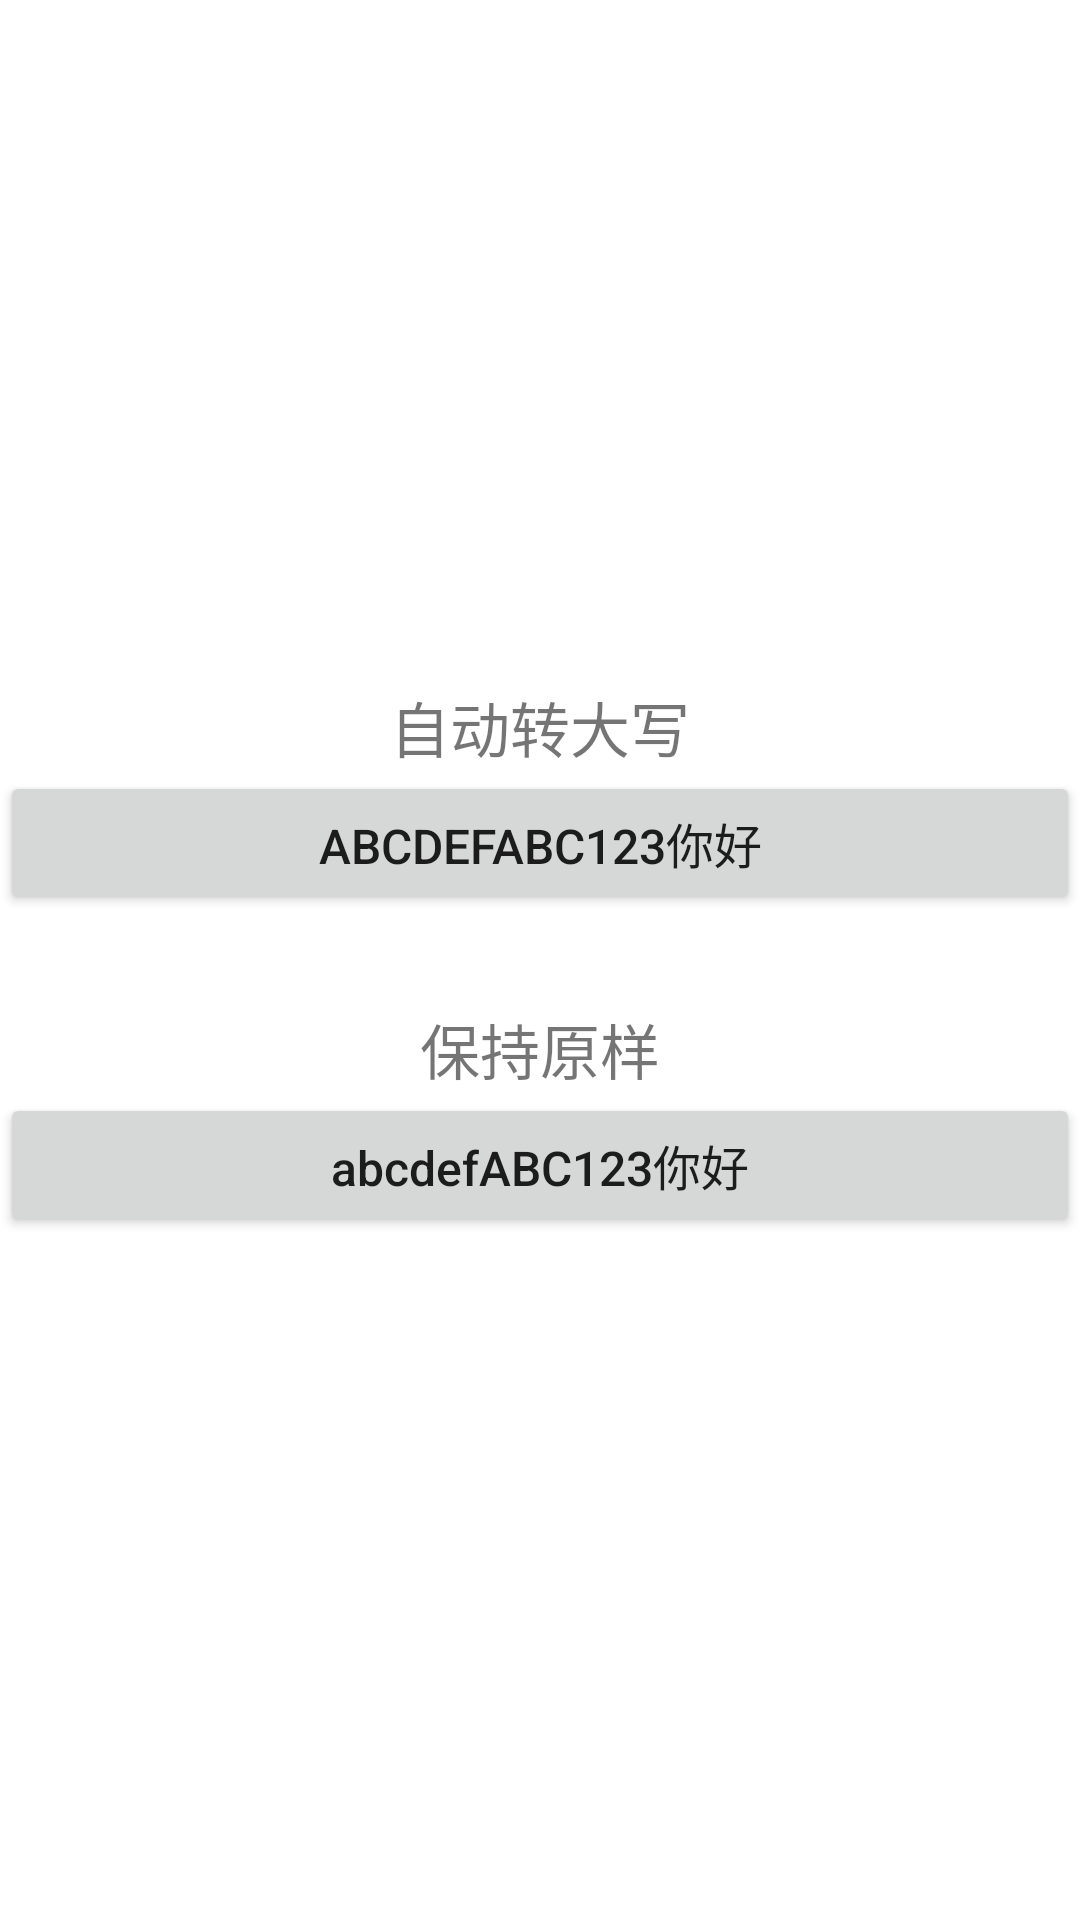

Layout XML and referenced resources for this Android screen:
<!-- AndroidManifest.xml: application theme Theme.Android_Button -->
<!-- res/layout/activity_main2.xml -->
<?xml version="1.0" encoding="utf-8"?>
<LinearLayout xmlns:android="http://schemas.android.com/apk/res/android"
        xmlns:tools="http://schemas.android.com/tools"
        android:layout_width="match_parent"
        android:layout_height="match_parent"
        tools:context=".MainActivity2"
        android:orientation="vertical"
        android:gravity="center">

    <TextView
            android:layout_width="match_parent"
            android:layout_height="wrap_content"
            android:text="自动转大写"
            android:textSize="20sp"
            android:gravity="center"/>

    <Button
            android:layout_width="match_parent"
            android:layout_height="wrap_content"
            android:text="abcdefABC123你好"
            android:textSize="16sp" />

    <TextView
            android:layout_width="match_parent"
            android:layout_height="wrap_content"
            android:text="保持原样"
            android:textSize="20sp"
            android:gravity="center"
            android:layout_marginTop="30sp"/>

    <Button
            android:layout_width="match_parent"
            android:layout_height="wrap_content"
            android:text="abcdefABC123你好"
            android:textSize="16sp"
            android:textAllCaps="false" />


</LinearLayout>
<!-- resources referenced by this layout -->
<resources>
  <style name="Theme.Android_Button" parent="Theme.MaterialComponents.DayNight.DarkActionBar">
          
          <item name="colorPrimary">@color/purple_500</item>
          <item name="colorPrimaryVariant">@color/purple_700</item>
          <item name="colorOnPrimary">@color/white</item>
          
          <item name="colorSecondary">@color/teal_200</item>
          <item name="colorSecondaryVariant">@color/teal_700</item>
          <item name="colorOnSecondary">@color/black</item>
          
          <item name="android:statusBarColor" tools:targetApi="l">?attr/colorPrimaryVariant</item>
          
      </style>
  <!-- not gathered from this repository: default colours our renderer supplied (Android Studio template values) -->
  <color name="purple_500">#FF6200EE</color>
  <color name="purple_700">#FF3700B3</color>
  <color name="teal_200">#FF03DAC5</color>
  <color name="teal_700">#FF018786</color>
  <color name="black">#FF000000</color>
  <color name="white">#FFFFFFFF</color>
</resources>
